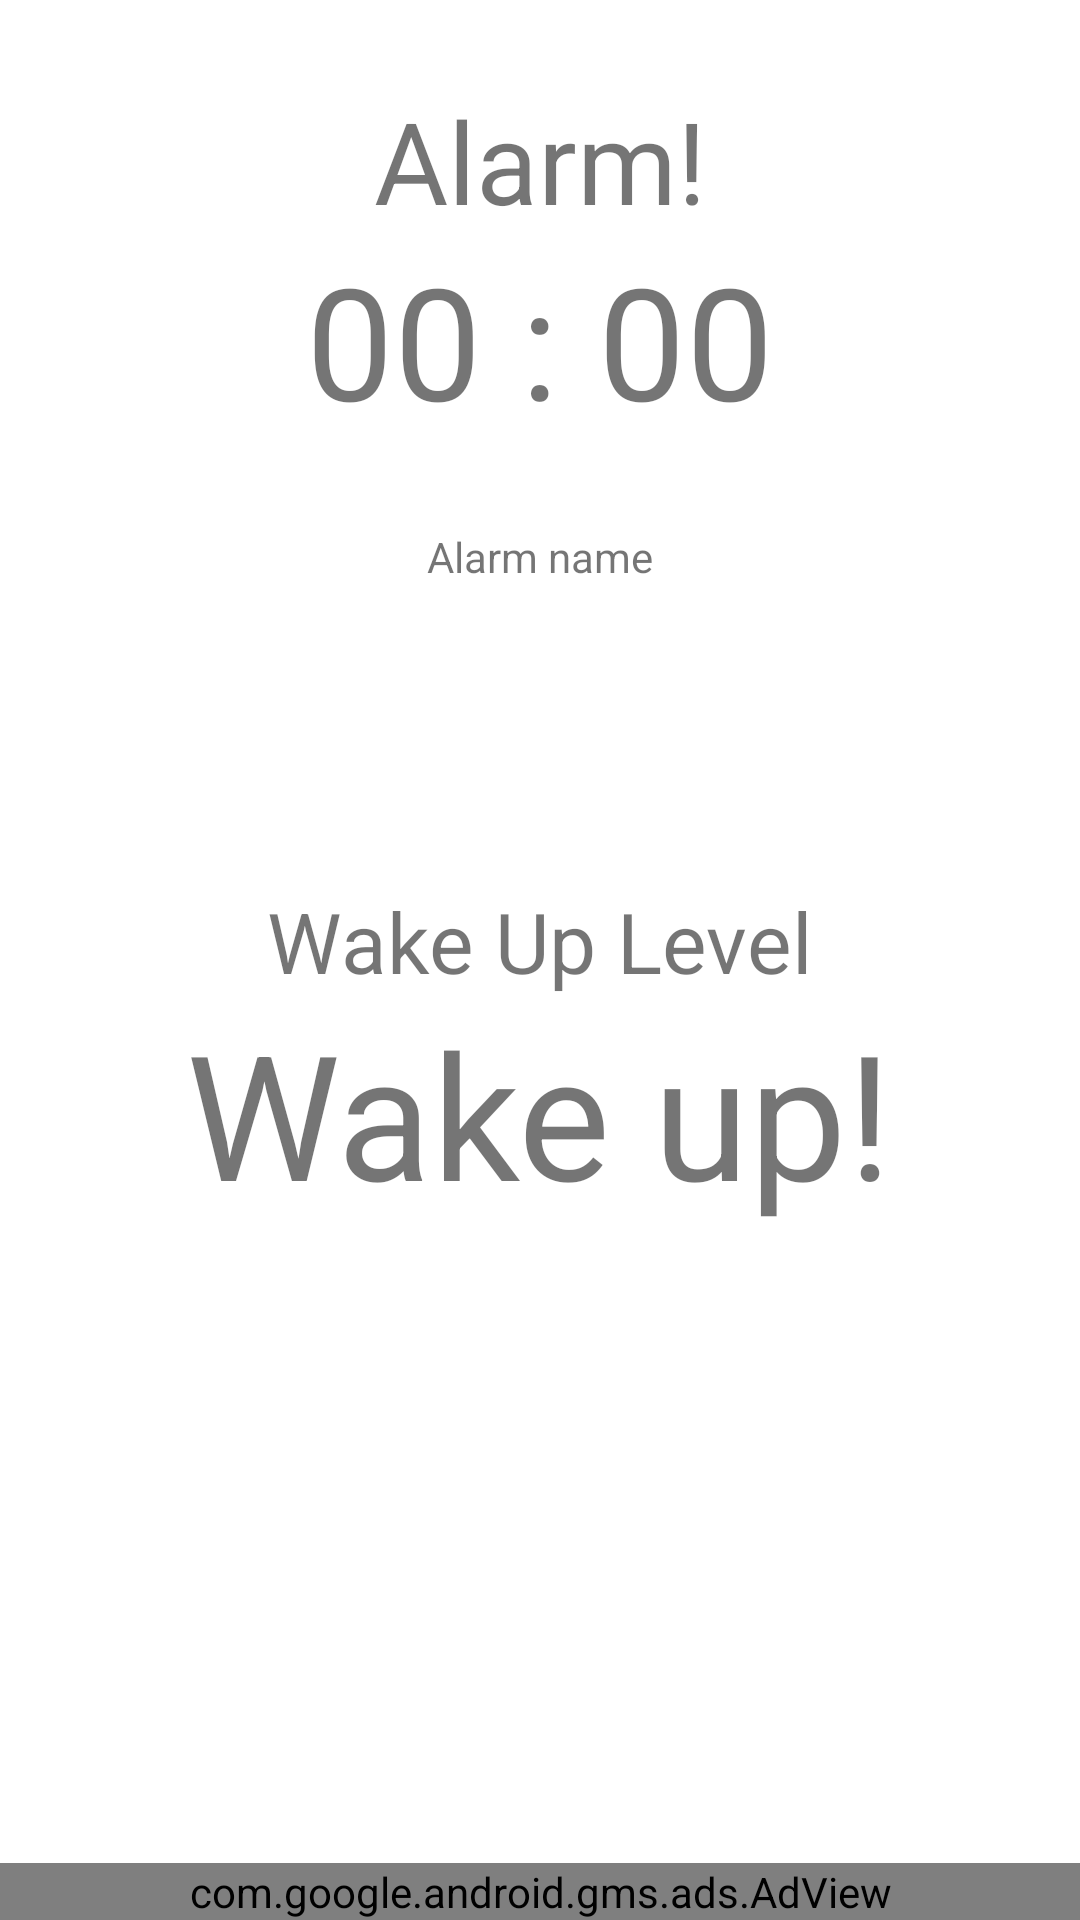

Here is an Android app screen rendered from its layout file. Give the layout XML and the strings, colors and styles it references.
<!-- AndroidManifest.xml: fallback theme Theme.MaterialComponents.DayNight.NoActionBar -->
<!-- res/layout/activity_alarm_screen.xml -->
<?xml version="1.0" encoding="utf-8"?>
<RelativeLayout xmlns:android="http://schemas.android.com/apk/res/android"
    android:layout_width="match_parent"
    android:layout_height="match_parent"
    xmlns:ads="http://schemas.android.com/apk/res-auto">

    <TextView
        android:id="@+id/alarm_screen_title"
        android:layout_width="wrap_content"
        android:layout_height="wrap_content"
        android:layout_alignParentTop="true"
        android:layout_centerHorizontal="true"
        android:layout_marginTop="28dp"
        android:text="Alarm!"
        android:textSize="38dp" />

    <TextView
        android:id="@+id/alarm_screen_time"
        android:layout_width="wrap_content"
        android:layout_height="wrap_content"
        android:text="00 : 00"
        android:textSize="52dp"
        android:layout_below="@+id/alarm_screen_title"
        android:layout_centerHorizontal="true" />

    <TextView
        android:id="@+id/alarm_screen_name"
        android:layout_width="wrap_content"
        android:layout_height="wrap_content"
        android:layout_below="@+id/alarm_screen_time"
        android:layout_centerHorizontal="true"
        android:layout_marginTop="28dp"
        android:text="Alarm name" />

    <TextView
        android:id="@+id/wakeup_level_label"
        android:layout_width="wrap_content"
        android:layout_height="wrap_content"
        android:layout_below="@+id/alarm_screen_name"
        android:layout_centerHorizontal="true"
        android:layout_marginTop="100dp"
        android:textSize="28dp"
        android:text="Wake Up Level" />

    <TextView
        android:id="@+id/wakeup_level"
        android:layout_width="wrap_content"
        android:layout_height="wrap_content"
        android:layout_below="@+id/wakeup_level_label"
        android:layout_centerHorizontal="true"
        android:textSize="58dp"
        android:text="Wake up!" />

    <com.google.android.gms.ads.AdView
        android:id="@+id/adView"
        android:layout_width="wrap_content"
        android:layout_height="wrap_content"
        android:layout_alignParentBottom="true"
        ads:adSize="BANNER"
        ads:adUnitId="@string/interstitial_ad_unit_id"
        android:layout_alignParentRight="true"
        android:layout_alignParentEnd="true"
        android:layout_alignParentLeft="true"
        android:layout_alignParentStart="true">
    </com.google.android.gms.ads.AdView>

</RelativeLayout>
<!-- resources referenced by this layout -->
<resources>
  <string name="interstitial_ad_unit_id">ca-app-pub-7439933109094808/9583437374</string>
</resources>
